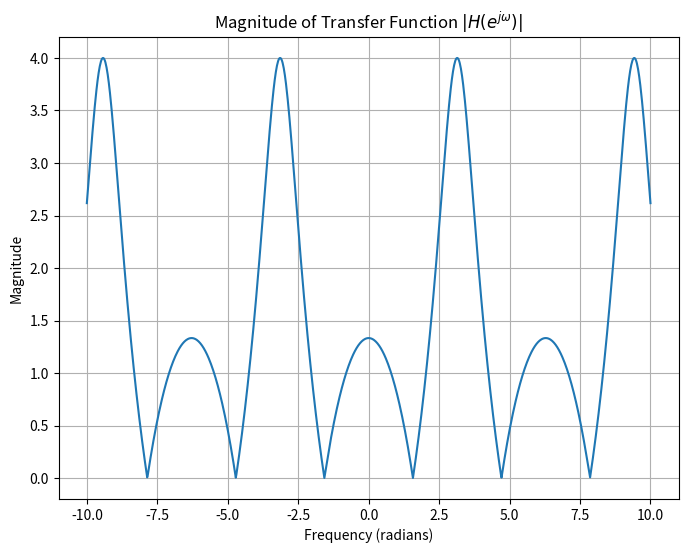

The matplotlib source for this figure:
import numpy as np
import matplotlib.pyplot as plt

# Define the transfer function
def H(w):
    numerator = 1 + np.exp(-2j * w)
    denominator = 1 + 0.5 * np.exp(-1j * w)
    return numerator / denominator

# Generate a range of frequencies from 0 to pi
omega = np.linspace(-10, 10, 1000)

# Evaluate the transfer function for each frequency
H_values = H(omega)

# Plot the magnitude of the transfer function
plt.figure(figsize=(8, 6))
plt.plot(omega, np.abs(H_values))
plt.title('Magnitude of Transfer Function $|H(e^{j\omega})|$')
plt.xlabel('Frequency (radians)')
plt.ylabel('Magnitude')
plt.grid(True)
plt.show()
